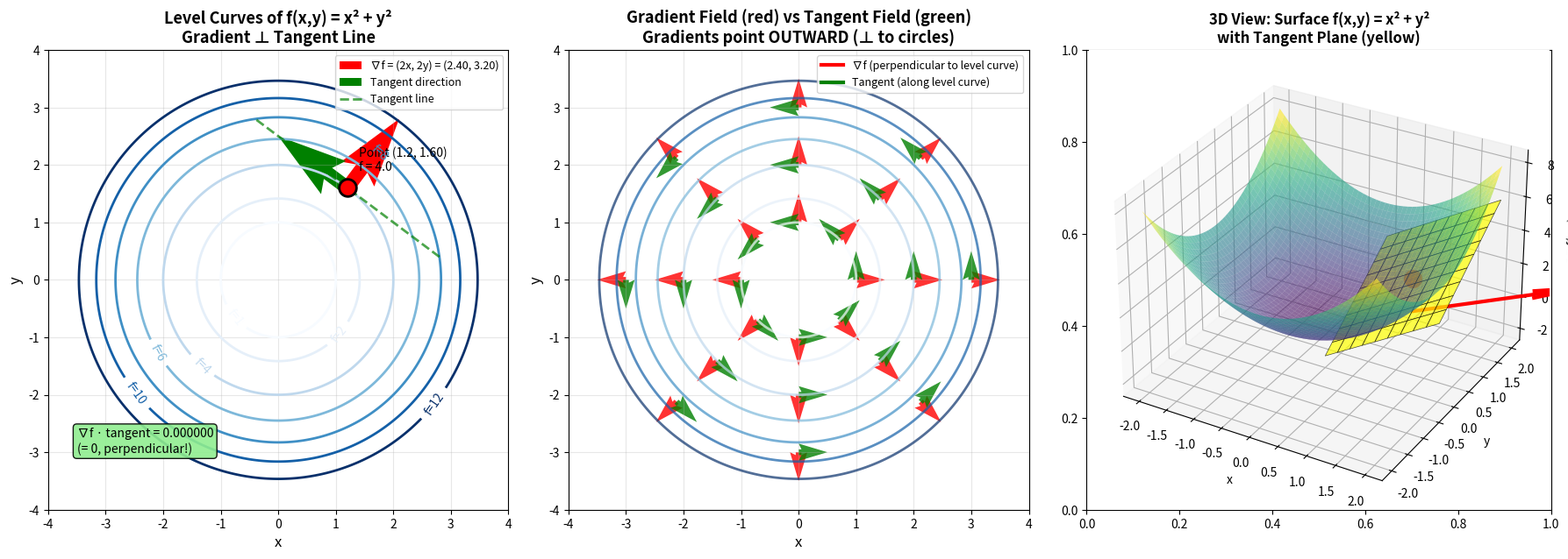

Here is the Python script that generated this plot:
# /// script
# requires-python = ">=3.8"
# dependencies = [
#     "numpy",
#     "matplotlib",
# ]
# ///

###
### run with: `uv run gradient.py``
###

import numpy as np
import matplotlib.pyplot as plt

fig, axes = plt.subplots(1, 3, figsize=(18, 6))

# ========== PLOT 1: Level curves with gradient and tangent ==========
ax1 = axes[0]

# Create grid
x = np.linspace(-4, 4, 400)
y = np.linspace(-4, 4, 400)
X, Y = np.meshgrid(x, y)

# f(x,y) = x² + y²
F = X**2 + Y**2

# Plot level curves
levels = [1, 2, 4, 6, 8, 10, 12]
contours = ax1.contour(X, Y, F, levels=levels, cmap='Blues', linewidths=2)
ax1.clabel(contours, inline=True, fontsize=10, fmt='f=%g')

# Choose a point on the level curve f = 4 (circle of radius 2)
x0, y0 = 1.2, np.sqrt(4 - 1.2**2)  # Point on circle x² + y² = 4
f_val = x0**2 + y0**2

ax1.scatter([x0], [y0], color='red', s=200, zorder=5, edgecolors='black', linewidths=2)
ax1.text(x0 + 0.2, y0 + 0.3, f'Point ({x0:.1f}, {y0:.2f})\nf = {f_val:.1f}', fontsize=10)

# Calculate gradient at this point:  ∇f = (2x, 2y)
grad_x = 2 * x0
grad_y = 2 * y0

# Normalize for visualization
grad_mag = np.sqrt(grad_x**2 + grad_y**2)
grad_x_norm = grad_x / grad_mag * 1.5
grad_y_norm = grad_y / grad_mag * 1.5

# Plot gradient vector
ax1.quiver(x0, y0, grad_x_norm, grad_y_norm, 
          angles='xy', scale_units='xy', scale=1,
          color='red', width=0.03, label=f'∇f = (2x, 2y) = ({grad_x:.2f}, {grad_y:.2f})')

# Tangent direction (perpendicular to gradient)
# If gradient is (a, b), tangent is (-b, a) or (b, -a)
tangent_x = -grad_y / grad_mag * 1.5
tangent_y = grad_x / grad_mag * 1.5

# Plot tangent vector
ax1.quiver(x0, y0, tangent_x, tangent_y,
          angles='xy', scale_units='xy', scale=1,
          color='green', width=0.03, label='Tangent direction')

# Draw the tangent LINE
t = np.linspace(-2, 2, 100)
tangent_line_x = x0 + t * (-grad_y / grad_mag)
tangent_line_y = y0 + t * (grad_x / grad_mag)
ax1.plot(tangent_line_x, tangent_line_y, 'g--', linewidth=2, alpha=0.7, label='Tangent line')

ax1.set_xlabel('x', fontsize=12)
ax1.set_ylabel('y', fontsize=12)
ax1.set_title('Level Curves of f(x,y) = x² + y²\nGradient ⊥ Tangent Line', fontsize=13, fontweight='bold')
ax1.set_aspect('equal')
ax1.grid(True, alpha=0.3)
ax1.legend(loc='upper right', fontsize=9)
ax1.set_xlim(-4, 4)
ax1.set_ylim(-4, 4)

# Verify perpendicularity
dot_product = grad_x * (-grad_y) + grad_y * (grad_x)  # Should be 0
ax1.text(-3.5, -3, f'∇f · tangent = {dot_product:.6f}\n(= 0, perpendicular!)', 
        fontsize=10, bbox=dict(boxstyle='round', facecolor='lightgreen', alpha=0.9))

# ========== PLOT 2: Multiple points showing gradient field ==========
ax2 = axes[1]

# Plot level curves
contours2 = ax2.contour(X, Y, F, levels=levels, cmap='Blues', linewidths=2, alpha=0.7)

# Plot gradient vectors at multiple points on different level curves
for radius in [1, 2, 3]: 
    for angle in np.linspace(0, 2*np.pi, 8, endpoint=False):
        px = radius * np.cos(angle)
        py = radius * np.sin(angle)
        
        # Gradient at this point
        gx = 2 * px
        gy = 2 * py
        g_mag = np.sqrt(gx**2 + gy**2)
        
        # Plot gradient (red) - pointing outward
        ax2.quiver(px, py, gx/g_mag*0.5, gy/g_mag*0.5,
                  angles='xy', scale_units='xy', scale=1,
                  color='red', width=0.02, alpha=0.8)
        
        # Plot tangent (green) - pointing along circle
        ax2.quiver(px, py, -gy/g_mag*0.5, gx/g_mag*0.5,
                  angles='xy', scale_units='xy', scale=1,
                  color='green', width=0.02, alpha=0.8)

ax2.set_xlabel('x', fontsize=12)
ax2.set_ylabel('y', fontsize=12)
ax2.set_title('Gradient Field (red) vs Tangent Field (green)\nGradients point OUTWARD (⊥ to circles)', 
             fontsize=13, fontweight='bold')
ax2.set_aspect('equal')
ax2.grid(True, alpha=0.3)
ax2.set_xlim(-4, 4)
ax2.set_ylim(-4, 4)

# Add legend manually
ax2.plot([], [], 'r-', linewidth=3, label='∇f (perpendicular to level curve)')
ax2.plot([], [], 'g-', linewidth=3, label='Tangent (along level curve)')
ax2.legend(loc='upper right', fontsize=9)

# ========== PLOT 3: 3D surface with tangent plane ==========
ax3 = fig.add_subplot(133, projection='3d')

# Create surface
x_3d = np.linspace(-2, 2, 50)
y_3d = np.linspace(-2, 2, 50)
X3, Y3 = np.meshgrid(x_3d, y_3d)
Z3 = X3**2 + Y3**2

# Plot surface
ax3.plot_surface(X3, Y3, Z3, cmap='viridis', alpha=0.6, edgecolor='none')

# Point on surface
x0_3d, y0_3d = 1.0, 1.0
z0_3d = x0_3d**2 + y0_3d**2

ax3.scatter([x0_3d], [y0_3d], [z0_3d], color='red', s=200, zorder=5)

# Tangent PLANE to the surface at this point
# f(x,y) = x² + y², so the tangent plane is: 
# z - z₀ = ∂f/∂x(x₀,y₀)(x - x₀) + ∂f/∂y(x₀,y₀)(y - y₀)
# z - 2 = 2(1)(x - 1) + 2(1)(y - 1)
# z = 2x + 2y - 2

xx, yy = np.meshgrid(np.linspace(x0_3d - 1, x0_3d + 1, 10),
                     np.linspace(y0_3d - 1, y0_3d + 1, 10))
zz = z0_3d + 2*x0_3d*(xx - x0_3d) + 2*y0_3d*(yy - y0_3d)

ax3.plot_surface(xx, yy, zz, color='yellow', alpha=0.7, edgecolor='black', linewidth=0.5)

# Draw gradient vector in the xy-plane (at z=0 for visibility)
ax3.quiver(x0_3d, y0_3d, 0, 2*x0_3d, 2*y0_3d, 0,
          color='red', arrow_length_ratio=0.3, linewidth=3, label='∇f in xy-plane')

ax3.set_xlabel('x')
ax3.set_ylabel('y')
ax3.set_zlabel('z = f(x,y)')
ax3.set_title('3D View: Surface f(x,y) = x² + y²\nwith Tangent Plane (yellow)', fontsize=12, fontweight='bold')

plt.tight_layout()
plt.show()

# ========== Print the math ==========
print("=" * 70)
print("CALCULATING GRADIENT AND TANGENT LINE")
print("=" * 70)

print(f"\nFunction: f(x,y) = x² + y²")
print(f"\nPoint: ({x0:.2f}, {y0:.2f})")
print(f"Function value: f({x0:.2f}, {y0:.2f}) = {f_val:.2f}")

print(f"\n" + "-" * 70)
print("GRADIENT:")
print("-" * 70)
print(f"∇f = (∂f/∂x, ∂f/∂y) = (2x, 2y)")
print(f"∇f({x0:.2f}, {y0:.2f}) = ({grad_x:.2f}, {grad_y:.2f})")
print(f"\nThis vector points OUTWARD from the origin,")
print(f"PERPENDICULAR to the level curve (circle).")

print(f"\n" + "-" * 70)
print("TANGENT LINE TO LEVEL CURVE:")
print("-" * 70)
print(f"The level curve is:  x² + y² = {f_val:.2f} (a circle)")
print(f"\nThe tangent line satisfies: ∇f · (x - x₀, y - y₀) = 0")
print(f"  {grad_x:.2f}(x - {x0:.2f}) + {grad_y:.2f}(y - {y0:.2f}) = 0")
print(f"  {grad_x:.2f}x + {grad_y:.2f}y = {grad_x*x0 + grad_y*y0:.2f}")

print(f"\n" + "-" * 70)
print("TANGENT DIRECTION VECTOR:")
print("-" * 70)
print(f"If ∇f = (a, b), then tangent direction = (-b, a) or (b, -a)")
print(f"∇f = ({grad_x:.2f}, {grad_y:.2f})")
print(f"Tangent direction = ({-grad_y:.2f}, {grad_x:.2f})")
print(f"\nVerify perpendicularity:")
print(f"∇f · tangent = ({grad_x:.2f})({-grad_y:.2f}) + ({grad_y:.2f})({grad_x:.2f})")
print(f"            = {grad_x * (-grad_y):.2f} + {grad_y * grad_x:.2f}")
print(f"            = {grad_x * (-grad_y) + grad_y * grad_x:.2f}  ✓ (perpendicular!)")

print(f"\n" + "=" * 70)
print("GENERAL FORMULA")
print("=" * 70)
print("""
For any function f(x,y) and a level curve f(x,y) = c:

1.  GRADIENT at point (x₀, y₀):
   ∇f = (∂f/∂x, ∂f/∂y)

2. TANGENT LINE to level curve at (x₀, y₀):
   ∇f(x₀,y₀) · (x - x₀, y - y₀) = 0
   
   Expanded: 
   ∂f/∂x|₍ₓ₀,ᵧ₀₎ (x - x₀) + ∂f/∂y|₍ₓ₀,ᵧ₀₎ (y - y₀) = 0

3. TANGENT DIRECTION vector:
   If ∇f = (a, b), then tangent direction = (-b, a)
   
4. PERPENDICULARITY: 
   ∇f · tangent = (a, b) · (-b, a) = -ab + ab = 0  ✓
""")
print("=" * 70)
